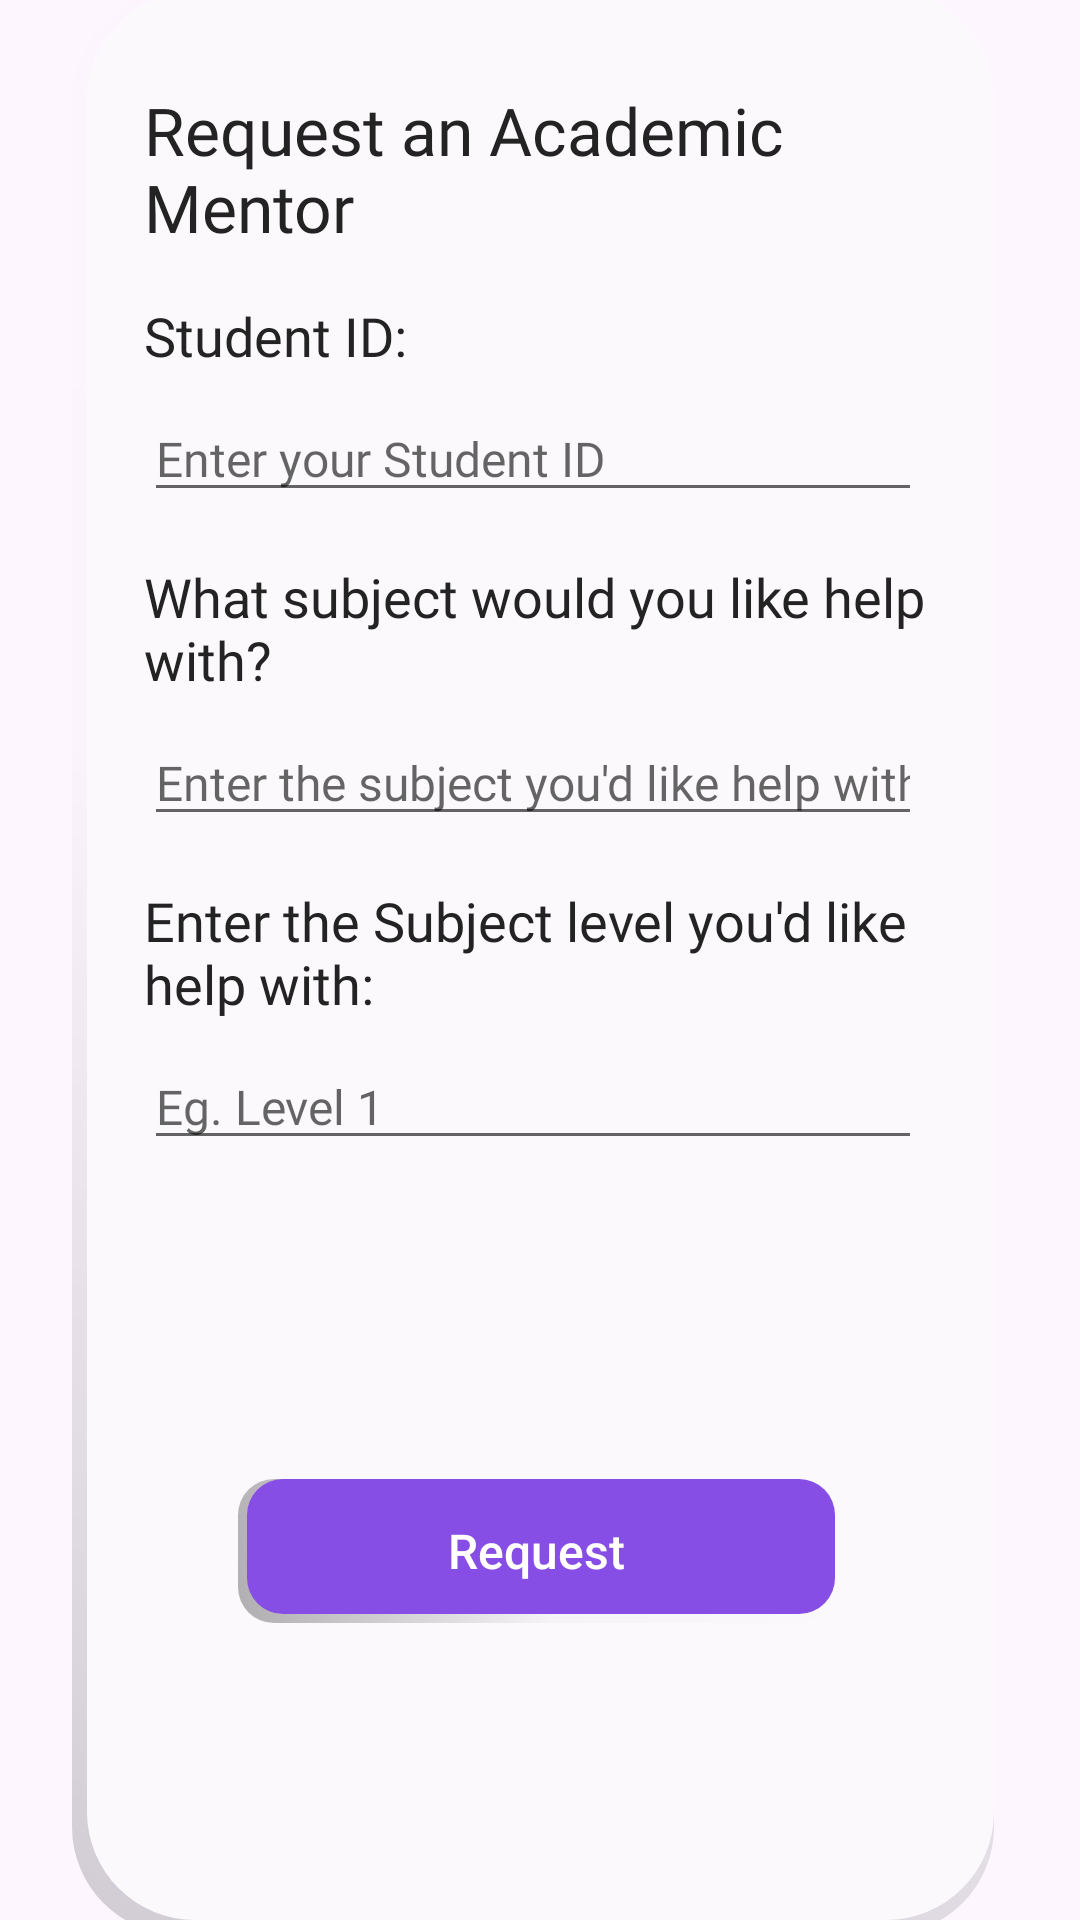

Here is an Android app screen rendered from its layout file. Give the layout XML and the strings, colors and styles it references.
<!-- AndroidManifest.xml: application theme Theme.StudyApp -->
<!-- res/layout/fragment_send_request.xml -->
<?xml version="1.0" encoding="utf-8"?>
<androidx.constraintlayout.widget.ConstraintLayout xmlns:android="http://schemas.android.com/apk/res/android"
    xmlns:app="http://schemas.android.com/apk/res-auto"
    xmlns:tools="http://schemas.android.com/tools"
    android:id="@+id/requestLayout"
    android:layout_width="match_parent"
    android:layout_height="match_parent"
    tools:context=".SendRequest">

    <androidx.constraintlayout.widget.Guideline
        android:id="@+id/glassLeft"
        android:layout_width="wrap_content"
        android:layout_height="wrap_content"
        android:orientation="vertical"
        app:layout_constraintGuide_percent="0.08" />

    <androidx.constraintlayout.widget.Guideline
        android:id="@+id/glassRight"
        android:layout_width="wrap_content"
        android:layout_height="wrap_content"
        android:orientation="vertical"
        app:layout_constraintGuide_percent="0.92" />

    <View
        android:id="@+id/glass"
        android:layout_width="0dp"
        android:layout_height="648dp"
        android:layout_marginStart="-5dp"
        android:layout_marginBottom="-5dp"
        android:alpha=".58"
        android:background="@drawable/glass_morphism"
        android:contentDescription="@string/content_description"
        app:layout_constraintBottom_toBottomOf="parent"
        app:layout_constraintEnd_toEndOf="@id/glassRight"
        app:layout_constraintStart_toStartOf="@id/glassLeft" />

    <TextView
        android:id="@+id/requestLabel"
        android:layout_width="0dp"
        android:layout_height="wrap_content"
        android:layout_marginStart="24dp"
        android:layout_marginTop="32dp"
        android:layout_marginEnd="24dp"
        android:fontFamily="@font/quicksand_semibold"
        android:text="Request an Academic Mentor"
        android:textColor="?attr/colorOnBackground"
        android:textSize="22sp"
        app:layout_constraintEnd_toStartOf="@+id/glassRight"
        app:layout_constraintStart_toStartOf="@+id/glass"
        app:layout_constraintTop_toTopOf="@+id/glass" />

    <TextView
        android:id="@+id/idLabel"
        android:layout_width="wrap_content"
        android:layout_height="wrap_content"
        android:layout_marginTop="16dp"
        android:fontFamily="@font/asap_semibold"
        android:text="Student ID:"
        android:textColor="?attr/colorOnBackground"
        android:textSize="18sp"
        app:layout_constraintStart_toStartOf="@+id/requestLabel"
        app:layout_constraintTop_toBottomOf="@+id/requestLabel" />

    <EditText
        android:id="@+id/idInput"
        android:layout_width="0dp"
        android:layout_height="wrap_content"
        android:layout_marginStart="24dp"
        android:layout_marginTop="8dp"
        android:layout_marginEnd="24dp"
        android:fontFamily="@font/asap_medium"
        android:hint="Enter your Student ID"
        android:inputType="number"
        android:textColor="?attr/colorOnBackground"
        android:textSize="16sp"
        app:layout_constraintEnd_toEndOf="@+id/glass"
        app:layout_constraintStart_toStartOf="@+id/glass"
        app:layout_constraintTop_toBottomOf="@+id/idLabel" />

    <TextView
        android:id="@+id/helpLabel"
        android:layout_width="0dp"
        android:layout_height="wrap_content"
        android:layout_marginTop="16dp"
        android:layout_marginEnd="16dp"
        android:fontFamily="@font/asap_semibold"
        android:text="What subject would you like help with?"
        android:textColor="?attr/colorOnBackground"
        android:textSize="18sp"
        app:layout_constraintEnd_toEndOf="@+id/glass"
        app:layout_constraintStart_toStartOf="@+id/idLabel"
        app:layout_constraintTop_toBottomOf="@+id/idInput" />

    <EditText
        android:id="@+id/helpInput"
        android:layout_width="0dp"
        android:layout_height="wrap_content"
        android:layout_marginTop="8dp"
        android:fontFamily="@font/asap_medium"
        android:hint="Enter the subject you'd like help with (Eg. Math)."
        android:inputType="text"
        android:textColor="?attr/colorOnBackground"
        android:textSize="16sp"
        app:layout_constraintEnd_toEndOf="@+id/idInput"
        app:layout_constraintStart_toStartOf="@+id/idInput"
        app:layout_constraintTop_toBottomOf="@+id/helpLabel" />

    <TextView
        android:id="@+id/levelLabel"
        android:layout_width="0dp"
        android:layout_height="wrap_content"
        android:layout_marginTop="16dp"
        android:fontFamily="@font/asap_semibold"
        android:text="Enter the Subject level you'd like help with:"
        android:textColor="?attr/colorOnBackground"
        android:textSize="18sp"
        app:layout_constraintEnd_toEndOf="@+id/helpLabel"
        app:layout_constraintStart_toStartOf="@+id/helpLabel"
        app:layout_constraintTop_toBottomOf="@+id/helpInput" />

    <EditText
        android:id="@+id/levelInput"
        android:layout_width="0dp"
        android:layout_height="wrap_content"
        android:layout_marginTop="8dp"
        android:fontFamily="@font/asap_medium"
        android:hint="Eg. Level 1"
        android:inputType="text"
        android:textColor="?attr/colorOnBackground"
        android:textSize="16sp"
        app:layout_constraintEnd_toEndOf="@+id/helpInput"
        app:layout_constraintStart_toStartOf="@+id/levelLabel"
        app:layout_constraintTop_toBottomOf="@+id/levelLabel" />

    <android.widget.Button
        android:id="@+id/requestButton"
        android:layout_width="wrap_content"
        android:layout_height="wrap_content"
        android:layout_marginStart="-3dp"
        android:layout_marginBottom="-3dp"
        android:background="@drawable/continue_btn"
        android:paddingStart="70dp"
        android:paddingEnd="70dp"
        android:text="Request"
        android:textAllCaps="false"
        android:textColor="#FFFFFFFF"
        android:textSize="16sp"
        app:layout_constraintBottom_toBottomOf="@+id/glass"
        app:layout_constraintEnd_toStartOf="@+id/glassRight"
        app:layout_constraintStart_toStartOf="@+id/glassLeft"
        app:layout_constraintTop_toBottomOf="@+id/levelInput" />

</androidx.constraintlayout.widget.ConstraintLayout>
<!-- resources referenced by this layout -->
<resources>
  <!-- drawable continue_btn (drawable) -->
  <?xml version="1.0" encoding="utf-8"?>
  <layer-list xmlns:android="http://schemas.android.com/apk/res/android">
      <item>
          <shape
              android:shape="rectangle">
              <gradient
                  android:type="linear"
                  android:angle="45"
                  android:startColor="#4D000000"
                  android:centerColor="#05000000"
                  android:endColor="@android:color/transparent" />
              <corners android:radius="12dp" />
          </shape>
      </item>
      <item
          android:left="3dp"
          android:right="0dp"
          android:top="0dp"
          android:bottom="3dp">
          <shape android:shape="rectangle">
              <solid android:color="@color/continue_btn_state"/>
              <corners android:radius="12dp" />
          </shape>
      </item>
  </layer-list>
  <!-- drawable glass_morphism (drawable) -->
  <?xml version="1.0" encoding="utf-8"?>
  <layer-list xmlns:android="http://schemas.android.com/apk/res/android">
      <item>
          <shape
              android:shape="rectangle">
              <gradient
                  android:type="linear"
                  android:angle="45"
                  android:startColor="#4D000000"
                  android:centerColor="#05000000"
                  android:endColor="@android:color/transparent" />
              <corners android:radius="36dp" />
          </shape>
      </item>
      <item
          android:left="5dp"
          android:right="0dp"
          android:top="0dp"
          android:bottom="5dp">
          <shape android:shape="rectangle">
              <solid android:color="?attr/colorTertiary"/>
              <corners android:radius="36dp" />
          </shape>
      </item>
  </layer-list>
  <string name="content_description">Decoration</string>
  <style name="Theme.StudyApp" parent="Theme.MaterialComponents.Light.NoActionBar">
          
          <item name="colorPrimary">@color/lightBG</item>
          <item name="colorPrimaryVariant">@color/lightNavSliderBG</item>
          <item name="colorOnPrimary">@color/writingOnLightBG</item>
          
          <item name="colorSecondary">@color/purple</item>
          <item name="colorSecondaryVariant">@color/purpleOnLight</item>
          <item name="colorOnSecondary">@color/black</item>
          
          <item name="android:windowLightStatusBar">true</item>
          <item name="android:statusBarColor">@color/lightBG</item>
          
          <item name="android:colorBackground">@color/lightBG</item>
          <item name="colorOnBackground">@color/writingOnLightBG</item>
  
          <item name="colorTertiary">@color/glassMorphismLightFill</item>
          <item name="colorTertiaryContainer">@color/white</item>
          <item name="colorOnTertiary">@color/darkPurple</item>
      </style>
  <color name="lightBG">#FFFDF6FF</color>
  <color name="lightNavSliderBG">#FFFCFCFC</color>
  <color name="writingOnLightBG">#FF232323</color>
  <color name="purple">#FF874EE6</color>
  <color name="purpleOnLight">#FF864DE5</color>
  <color name="black">#FF000000</color>
  <color name="glassMorphismLightFill">#FFFCFCFC</color>
  <color name="white">#FFFFFFFF</color>
  <color name="darkPurple">#FF6C0CDA</color>
</resources>
